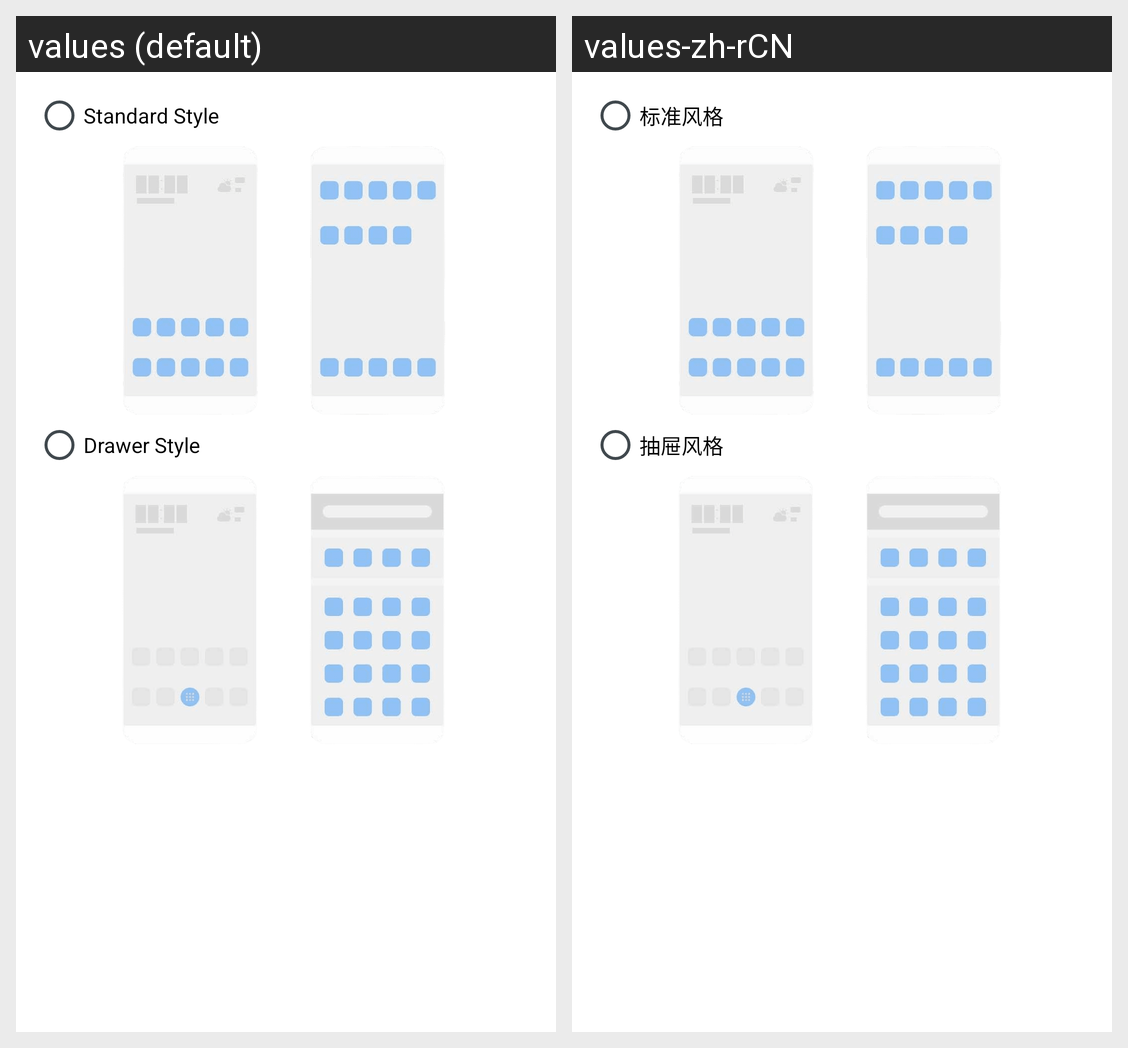

Here is an Android app screen in its default locale and in the app's own translations. Write out the translated-string differences for the strings that appear on this screen.
Android screen res/layout/dialog_launcher_style.xml rendered under 2 locales, left to right: values (default), values-zh-rCN. Device: Nexus 5 (rendered at 1080×1920; each locale shown at half size, 540×960, under a caption strip naming it); theme LauncherTheme.
Strings drawn on this screen, with the default value and each locale's value (text and hints the layout hard-codes, and strings that could not be matched under every locale, appear in the picture but are not listed):

launcher_style_standard
  values: Standard Style
  values-zh-rCN: 标准风格

launcher_style_drawer
  values: Drawer Style
  values-zh-rCN: 抽屉风格
